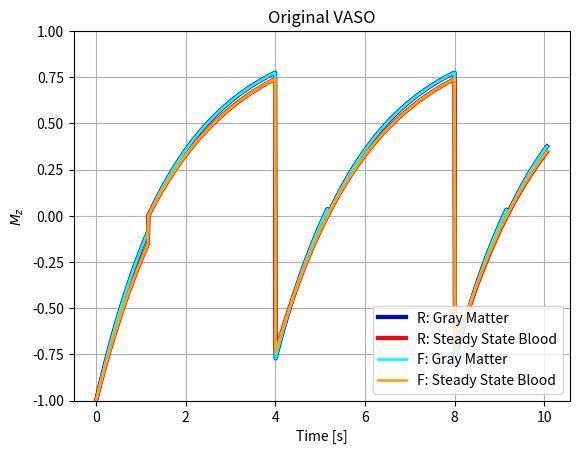

This chart was generated by the following Python code:
""" [redacted] """

import numpy as np
import matplotlib.pyplot as plt


# =============================================================================
# Gray matter (direct translation of gnuplot conditions)
# =============================================================================
def stage1_gm(time, T1):
    """Compute Mz for condition: time < Ti."""
    t = time
    return 1 - 2 * np.exp(-t / T1)


def stage2_gm(time, T1, Ti):
    """Compute Mz for condition: time < Tr+Tr."""
    t = time - Ti
    return 1 - np.exp(-t / T1)


def stage3_gm(time, T1, Ti):
    """Compute Mz for condition: time < Tr+Tr+Ti."""
    t = time - Tr - Tr
    return 1 - np.exp(-t / T1) * (1 + (1 - np.exp((-(Tr+Tr)+Ti) / T1)))


def stage4_gm(time, T1, Ti):
    """Compute Mz for condition: time < Tr+Tr+Tr+Tr."""
    t = time - 2*Tr - Ti
    return 1 - np.exp(-t / T1)


def stage5_gm(time, T1, Ti):
    """Compute Mz for condition: time < Tr+Tr+Ti+Tr+Tr."""
    t = time - 4*Tr
    return 1 - np.exp(-t / T1) * (1 + (1 - np.exp((-(4*Tr)+Ti+Tr+Tr) / T1gm)))


def stage6_gm(time, T1, Ti):
    """Compute Mz for condition: time < Tr+Tr+Tr+Tr+Tr+Tr."""
    t = time - 4*Tr - Ti
    return 1 - np.exp(-t / T1)


# =============================================================================
# Blood (direct translation of gnuplot conditions)
# =============================================================================
# [redacted]
# effect on the longitudinal recovery as it happens on zero crossing for blood
def stage1_blood(time, T1):
    """Compute Mz for condition: time < Ti."""
    t = time
    return 1 - 2 * np.exp(-t / T1)


def stage2_blood(time, T1, Ti):
    """Compute Mz for condition: time < Tr+Tr."""
    t = time - Ti
    return 1 - np.exp(-t / T1)


def stage3_blood(time, T1, Ti):
    """Compute Mz for condition: time < Tr+Tr+Tr+Tr."""
    t = time - 2*Tr
    return 1 - np.exp(-t / T1) * (1 + (1 - np.exp((-(2*Tr)+Ti) / T1)))


def stage4_blood(time, T1, Ti):
    """Compute Mz for condition: time < Tr+Tr+Tr+Tr+Tr+Tr."""
    t = time - 4*Tr
    return 1 - np.exp(-t / T1) * (1 + 1 - np.exp((-(2*Tr)) / T1) * (1 + (1 - 2 * np.exp(-(2*Tr) / T1))))


# =============================================================================
# Initial parameters (direct translation of gnuplot conditions)
# =============================================================================
T1csf = 5.
T1gm = 1.9
T1b = 2.1  # steady state blood
Tr = 2.
T1 = T1b  # für Tr= 3
Ti = (np.log(2) - np.log(1 + np.exp(-2 * Tr / T1))) * T1

x = 5 * Tr + 0.06
time = np.linspace(0, x, 1001)

# -----------------------------------------------------------------------------
# Compute plot data
# -----------------------------------------------------------------------------
signal1 = np.zeros(time.shape)
idx = time < Tr+Tr+Tr+Tr+Tr+Tr
signal1[idx] = stage6_gm(time[idx], T1gm, Ti)
idx = time < Tr+Tr+Ti+Tr+Tr
signal1[idx] = stage5_gm(time[idx], T1gm, Ti)
idx = time < Tr+Tr+Tr+Tr
signal1[idx] = stage4_gm(time[idx], T1gm, Ti)
idx = time < Tr+Tr+Ti
signal1[idx] = stage3_gm(time[idx], T1gm, Ti)
idx = time < Tr+Tr
signal1[idx] = stage2_gm(time[idx], T1gm, Ti)
idx = time < Ti
signal1[idx] = stage1_gm(time[idx], T1gm)

signal2 = np.zeros(time.shape)
idx = time < Tr+Tr+Tr+Tr+Tr+Tr
signal2[idx] = stage4_blood(time[idx], T1b, Ti)
idx = time < Tr+Tr+Tr+Tr
signal2[idx] = stage3_blood(time[idx], T1b, Ti)
idx = time < Tr+Tr
signal2[idx] = stage2_blood(time[idx], T1b, Ti)
idx = time < Ti
signal2[idx] = stage1_blood(time[idx], T1b)


# !!!!!!!!!!!!!!!!!!!!!!!!!!!!!!!!!!!!!!!!!!!!!!!!!!!!!!!!!!!!!!!!!!!!!!!!!!!!!
# Faruk's rework start from here
# !!!!!!!!!!!!!!!!!!!!!!!!!!!!!!!!!!!!!!!!!!!!!!!!!!!!!!!!!!!!!!!!!!!!!!!!!!!!!
def Mz(time, M0_equi, M0_init, FA_rad, T1):
    """Longitudinal magnetization."""
    return M0_equi - (M0_equi - M0_init * np.cos(FA_rad)) * np.exp(-time/T1)


def compute_VASO_Mz_signal(time, T1, Tr, Ti):
    """Compute VASO Mz signal."""
    signal = np.zeros(time.shape)
    M0_equi = 1.  # This never changes
    M0_init = 1.

    # Prepare condition array
    cond = np.full(time.shape, 2)
    idx1 = time % (Tr*2) < Ti  # Stages after 180 deg pulse
    cond[idx1] = 1

    for i, t in enumerate(time):
        t %= 2*Tr
        # ---------------------------------------------------------------------
        # Handle first signal separately
        # ---------------------------------------------------------------------
        if i == 0:
            signal[i] = Mz(time=t, M0_equi=M0_equi, M0_init=M0_init,
                           FA_rad=np.deg2rad(180), T1=T1)
        # ---------------------------------------------------------------------
        # 180 degree pulse
        # ---------------------------------------------------------------------
        elif cond[i] == 1:
            if cond[i] != cond[i-1]:  # Update M0 upon condition switch
                M0_init = Mz(time=Tr+Tr-Ti, M0_equi=M0_equi, M0_init=M0_init,
                             FA_rad=np.deg2rad(90), T1=T1)
            signal[i] = Mz(time=t, M0_equi=M0_equi, M0_init=M0_init,
                           FA_rad=np.deg2rad(180), T1=T1)
        # ----------------------------------------------------------------------
        # 90 degree pulse
        # ----------------------------------------------------------------------
        else:
            signal[i] = Mz(time=t-Ti, M0_equi=M0_equi, M0_init=M0_init,
                           FA_rad=np.deg2rad(90), T1=T1)
    return signal


signal3 = compute_VASO_Mz_signal(time, T1gm, Tr, Ti)
signal4 = compute_VASO_Mz_signal(time, T1b, Tr, Ti)

# =============================================================================
# Plotting
# =============================================================================
plt.plot(time, signal1, linewidth=3, color="blue")
plt.plot(time, signal2, linewidth=3, color="red")

plt.plot(time, signal3, linewidth=2, color="cyan")
plt.plot(time, signal4, linewidth=2, color="orange")

plt.title("Original VASO")
plt.xlabel("Time [s]")
plt.ylabel(r"$M_z$")
plt.ylim([-1, 1])
plt.grid(True)
plt.legend(["R: Gray Matter", "R: Steady State Blood",
            "F: Gray Matter", "F: Steady State Blood"])

plt.show()
